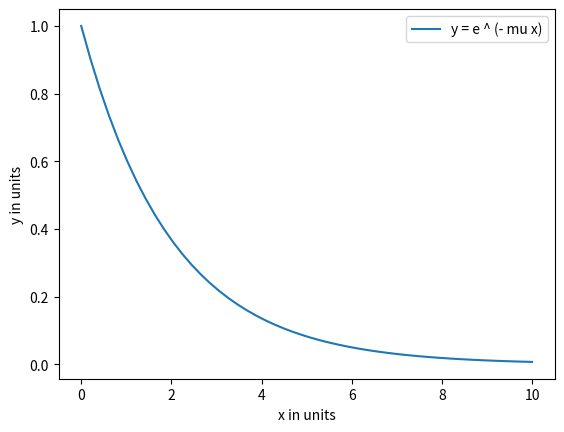

Recreate this plot in Python. (Note: this script raises an exception after producing the figure.)
import matplotlib.pyplot as plt
import numpy as np

###############
# 1
###############
mu = .5
x = np.linspace(0, 10, 50)
y = np.exp( -1 * mu * x)

plt.plot(x, y, label='y = e ^ (- mu x)')
plt.xlabel('x in units')
plt.ylabel('y in units')
plt.legend()
# plt.show()
plt.savefig('figures/exponential.png')

plt.clf()
plt.plot(x, y, label='y = e ^ (- mu x)')
plt.xlabel('x in units')
plt.ylabel('y in units')
plt.yscale('log')
plt.legend()
# plt.show()

# mu is 1 / slope
plt.savefig('figures/exponential_log.png')


###############
# 2
###############

# in exponential decay, mu is the decay rate - IE how fast decay occurs
# in a circuit, mu is the inverse of the time constant - IE related inversely
# to how quickly voltage will fall



